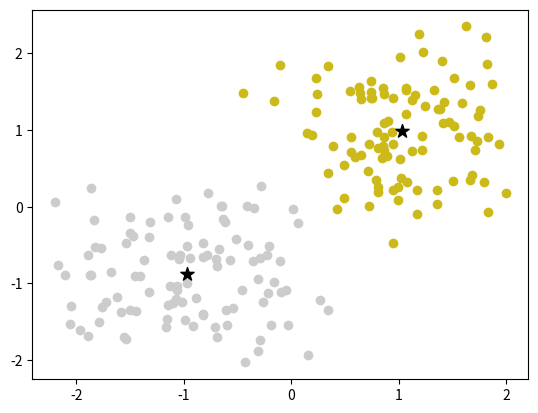

This chart was generated by the following Python code:
#!/usr/bin/env python3

import matplotlib.pyplot as plt
import numpy as np
import copy

# returns in size of (2*N, 2)
def createData(N = 100):
	# Equal to N in other comments.
	num_of_samples = N
	# offsets are added together to make them more dramatic, but not
	# too much, such as if added 1 to each.
	offset = np.random.rand(2, num_of_samples) + np.random.rand(2, num_of_samples)
	# Complete list of points (more than we want)
	pre_theta = np.linspace(0, 2 * np.pi, num_of_samples * 2)
	# randomly select from the given pre_theta's the actual number we want.
	theta = np.random.choice(pre_theta, num_of_samples)
	# random radius for each circles.
	radius = np.random.rand(2, num_of_samples)
	# Original points
	points = np.asarray([np.cos(theta) * radius[0] + offset[0], np.sin(theta) * radius[0] + offset[1]])
	# opposite points
	opp_points = np.asarray([np.cos(theta) * radius[1] - offset[0], np.sin(theta) * radius[1] - offset[1]])
	# reshape the output arrays to a (2, N)
	# If you get an error here, that's because you're concatting
	# somewhere you should be adding. Or something similar.
	points = np.reshape(points, (num_of_samples, 2))
	opp_points = np.reshape(opp_points, (num_of_samples, 2))
	return np.concatenate((points, opp_points), axis=0)

# Adding centroids allows for plotting the centers of the data
# Adding labels and colors allows for coloring of the different
# groups of data.
# len(colors) must equal the number of clusters, or the k used
# in the k-means algorithm.
def plot(data, centroids=[], labels=[], colors=[]):
	# clear the current frame
	plt.clf()
	if len(labels) == 0 or len(colors) == 0:
		_colors = [["#999999"]]
		_labels = [0 for x in range(len(data))]
	else:
		_colors = colors
		_labels = labels
	for i in range(len(data)):
		# scatter the points
		plt.scatter(data[i,0], data[i,1], c=_colors[:,int(_labels[i])])
	for centroid in centroids:
		plt.scatter(centroid[0], centroid[1], marker='*', c="#000000", s=100)
	# show the plot
	plt.show()
	# redraw the plot
	plt.draw()

# The function is a modified version of this SO answer
# => https://stackoverflow.com/questions/40434352/updating-matplotlib-plot-when-clicked
def onclick(event):
	# if left mouse click
	if event.button == 1:
		# recreate new data
		data = createData()
		# Cluster data again.
		centroids, labels = cluster_the_data(data)
		# Pretty Colors
		colors = get_random_colors(2)
		# plot that data
		plot(data, centroids, labels, colors)

def distance(pt1, pt2, axis=1):
	return np.linalg.norm(pt2-pt1, axis=axis)

def kmeans(k, data):
	# The first randomly selected centroid
	centroid_x = np.random.choice(data[:,0], size=k)
	centroid_y = np.random.choice(data[:,1], size=k)
	centroid = np.array((centroid_x, centroid_y))

	num_of_samples = len(data[:,0])
	# Store the previous centroids
	old_centroid = np.zeros(centroid.shape)
	# Cluster labels (1D array)
	clusters = np.zeros(num_of_samples)
	# The distance between new and old centroid
	dist = distance(centroid, old_centroid, axis=None)

	# Loop until the distance is zero
	while dist != 0:
		# assign each value to its closest cluster...
		for i in range(num_of_samples):
			distances = distance(data[i], centroid)
			clusters[i] = np.argmin(distances)
		# Store the previous centroid
		old_centroid = copy.deepcopy(centroid)
		# finding the new centroid by taking the average value.
		for i in range(k):
			centroid[i] = np.mean([data[j] for j in range(num_of_samples) if clusters[j] == i], axis=0)
		dist = distance(centroid, old_centroid, None)
	return centroid, clusters


def cluster_the_data(data, k=2):
	centroids, labels = kmeans(k=k, data=data)
	return centroids, labels

def get_random_colors(n):
	colors = np.zeros((1, n, 3))
	for c in range(n):
		colors[0, c] += (np.random.rand(), np.random.rand(), np.random.rand())
	return colors.clip(min=0x111111 / 0xFFFFFF, max = 0xCCCCCC / 0xFFFFFF)

def main():
	# generate the data
	points = createData()
	# Cluster the data and such.
	centroids, labels = cluster_the_data(points)
	# Colors per each grouping.
	colors = get_random_colors(2)
	# Create the plot and the axis for it.
	figure, axis = plt.subplots()
	# add the event listener for a button press
	figure.canvas.mpl_connect('button_press_event', onclick)
	# scatter the points on the plot
	plot(points, centroids, labels, colors)

if __name__ == "__main__":
	main()
